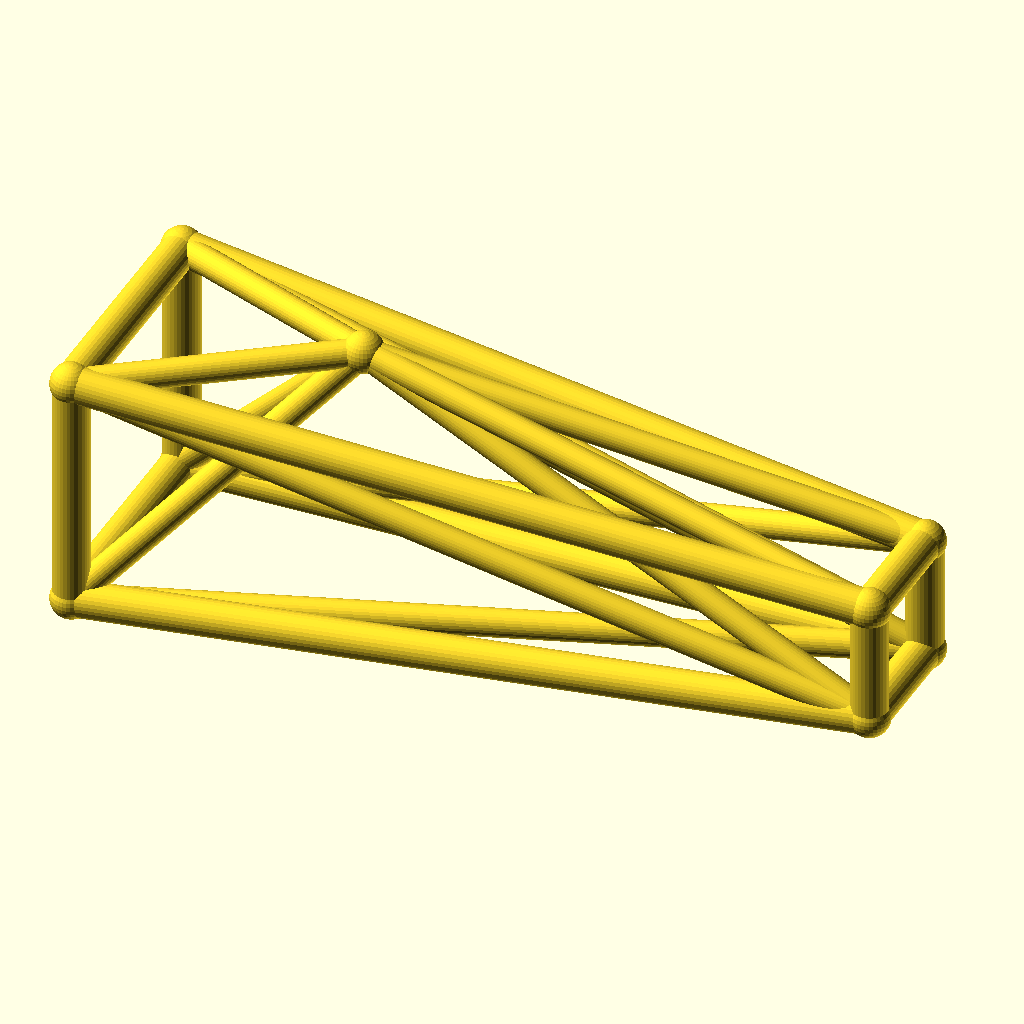
Cell 1: the model at its default parameters.
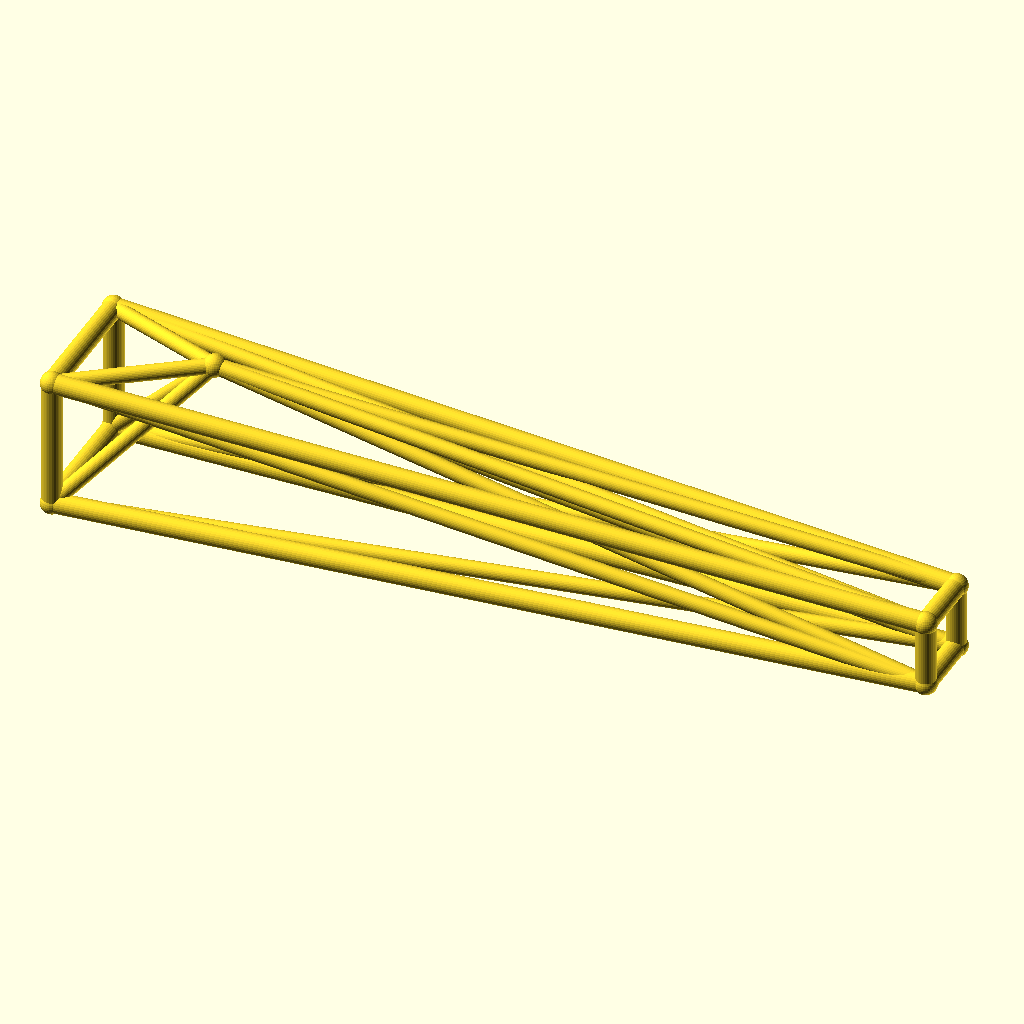
Cell 2: the same model with jib_l = 260.
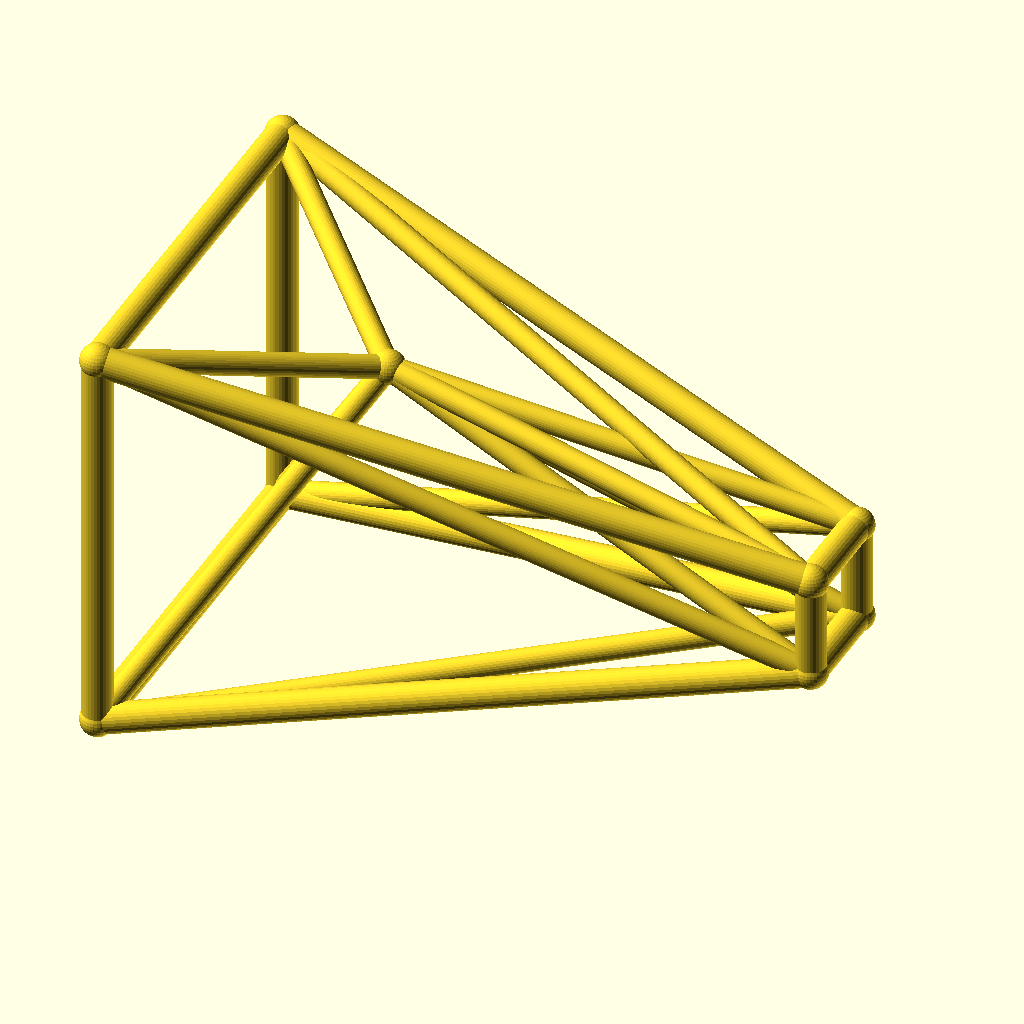
Cell 3: the same model with root_w = 40.
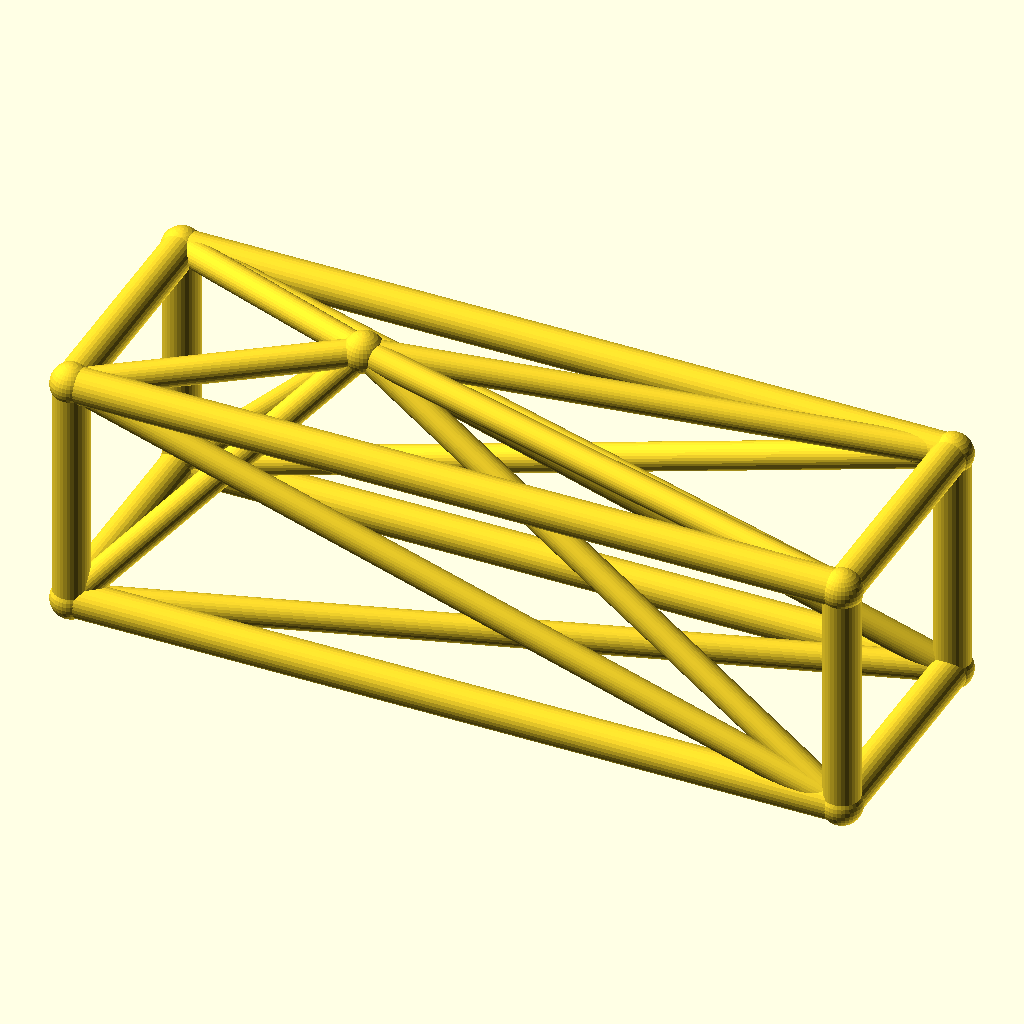
Cell 4 — tip_w set to 20, the other parameters unchanged.
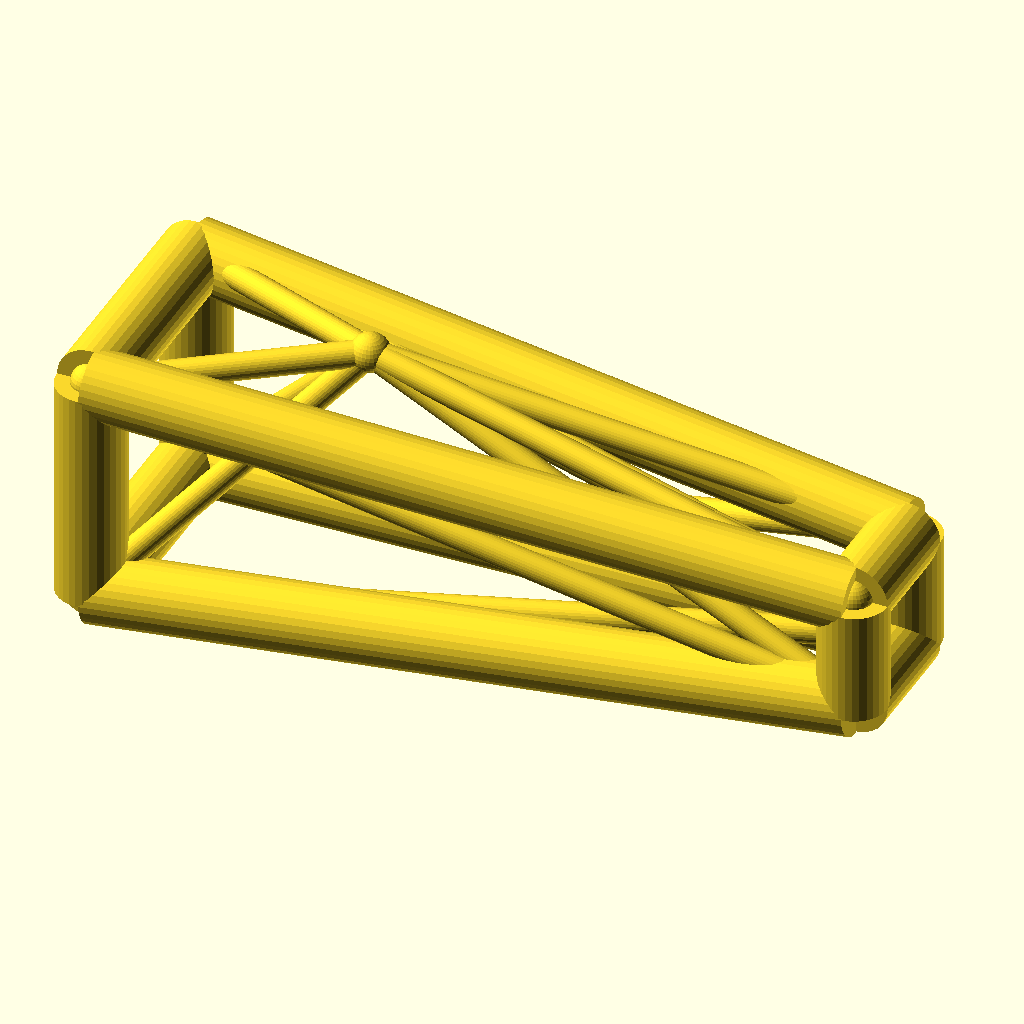
Cell 5: the same model with chord_r = 6.
All cells are drawn from the same view direction (rotation 55°, 0°, 25°, orthographic, colour scheme Cornfield), but the view is re-fitted for each cell, so position and scale can differ between cells as well as the parameter.
The OpenSCAD source (optional_data/data/wire3/cranejib/scene_0136.scad):
$fn = 32;

// ----------------------------------------------------------------------
// Crane jib: kingpost jib, 130 mm
// ----------------------------------------------------------------------

// --- parameters (mm) ---
jib_l = 130;              // jib length, X
root_w = 20;              // half width of the root ring
tip_w = 10;               // half width of the tip ring
deck_h = 22;              // height of the jib axis
chord_r = 3;              // ring and chord radius
brace_r = 2.3;            // diagonal radius
joint_r = 3.4;            // joint ball radius
post_h = 25;              // kingpost height above the axis
kp_x = 40;                // kingpost position along the jib

bbox_x = jib_l + 2 * joint_r;  // overall X, joints included
bbox_y = 2 * root_w + 2 * joint_r;  // overall Y, joints included
bbox_z = 45 + 2 * joint_r;  // overall Z, joints included
chord_d = 2 * chord_r;  // chord stock diameter
brace_d = 2 * brace_r;  // brace stock diameter
root_d = 2 * root_w;  // root ring section
tip_d = 2 * tip_w;  // tip ring section
jib_h = 2 * root_w;  // root ring height
nodes = [[0, -root_w, deck_h - root_w], [0, root_w, deck_h - root_w], [0, root_w, deck_h + root_w], [0, -root_w, deck_h + root_w], [jib_l, -tip_w, deck_h - tip_w], [jib_l, tip_w, deck_h - tip_w], [jib_l, tip_w, deck_h + tip_w], [jib_l, -tip_w, deck_h + tip_w], [kp_x, 0, deck_h + post_h]];

module member(a, b, r) {
  /* round stock from joint a to joint b, ends buried in the joint balls */
  d = b - a;
  length = norm(d);
  translate(a) rotate([0, acos(d[2] / length), atan2(d[1], d[0])])
    cylinder(h = length, r = r);
}

module joint(p, r) {
  /* ball at the joint centre, fatter than every member meeting there */
  translate(p) sphere(r = r);
}

/* members - each call is one graph edge */
member(nodes[0], nodes[1], chord_r);
member(nodes[1], nodes[2], chord_r);
member(nodes[2], nodes[3], chord_r);
member(nodes[3], nodes[0], chord_r);
member(nodes[4], nodes[5], chord_r);
member(nodes[5], nodes[6], chord_r);
member(nodes[6], nodes[7], chord_r);
member(nodes[7], nodes[4], chord_r);
member(nodes[0], nodes[4], chord_r);
member(nodes[0], nodes[5], brace_r);
member(nodes[8], nodes[0], brace_r);
member(nodes[8], nodes[4], brace_r);
member(nodes[1], nodes[5], chord_r);
member(nodes[1], nodes[6], brace_r);
member(nodes[8], nodes[1], brace_r);
member(nodes[8], nodes[5], brace_r);
member(nodes[2], nodes[6], chord_r);
member(nodes[2], nodes[7], brace_r);
member(nodes[8], nodes[2], brace_r);
member(nodes[8], nodes[6], brace_r);
member(nodes[3], nodes[7], chord_r);
member(nodes[3], nodes[4], brace_r);
member(nodes[8], nodes[3], brace_r);
member(nodes[8], nodes[7], brace_r);

/* joint balls */
for (p = nodes) joint(p, joint_r);
Customizer parameters (derived from the source; name, type, default, range or options):
jib_l: number, default 130
root_w: number, default 20
tip_w: number, default 10
deck_h: number, default 22
chord_r: number, default 3
brace_r: number, default 2.3
joint_r: number, default 3.4
post_h: number, default 25
kp_x: number, default 40
